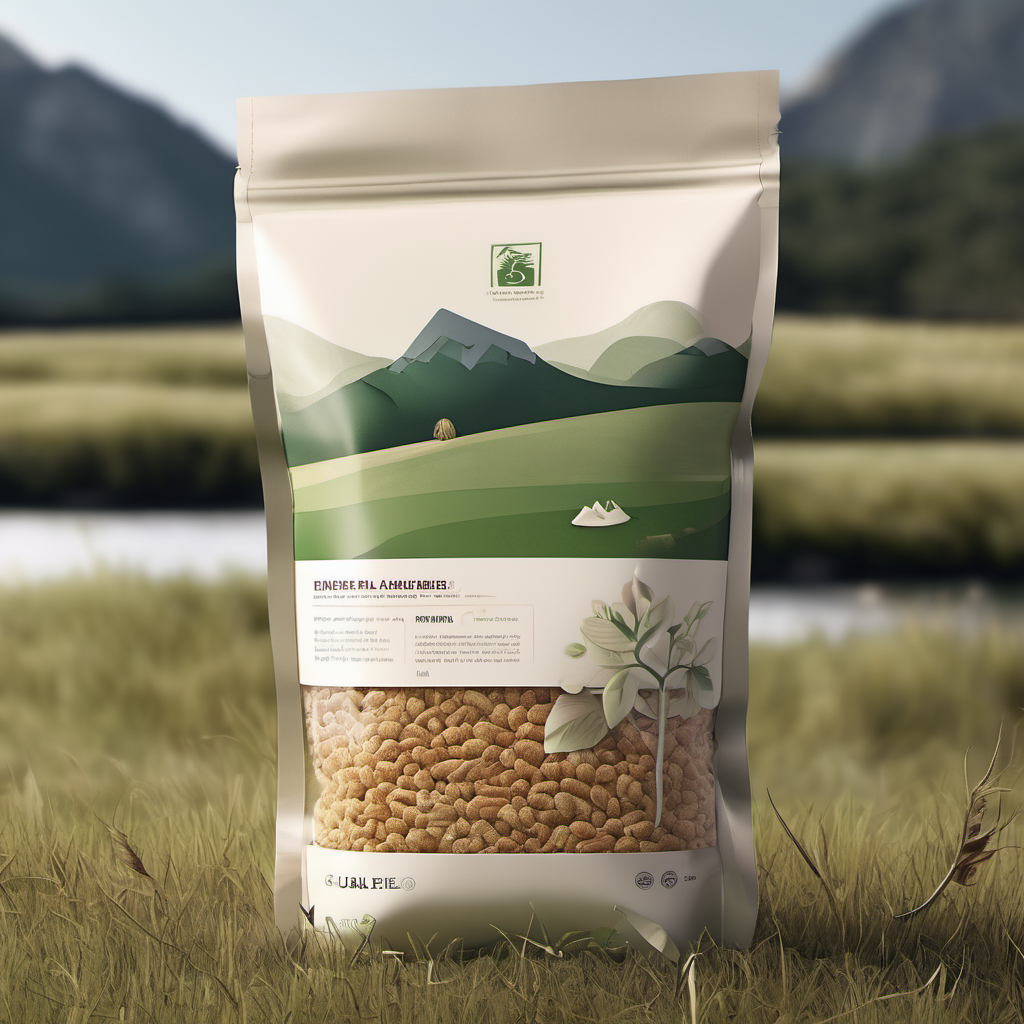
Generation parameters embedded in this image by AUTOMATIC1111 Stable Diffusion web UI or a fork of it (Forge, ...) (PNG 'parameters' text chunk):
"Natural and pure cereal packaging design, showcasing the harmony between the cereal bag and nature. Use warm and natural colors, such as light brown and light green, to highlight the product's eco-friendliness and sustainability. Incorporate some minimalist and natural elements, such as trees and grass, to emphasize the elegance and purity of the product. A cereal bag is placed on the grass, surrounded by a natural landscape with mountains and streams in the background. The lighting is warm and soft, creating a serene atmosphere. The shot is taken with a 35mm lens, using OctaneRender and high resolution."r placed on a rock. The overall mood is one of harmony between the wallet and the natural world, with a focus on the product's practicality and human touch."
Steps: 20, Sampler: DPM++ 2M Karras, CFG scale: 7, Seed: 3644837854, Size: 1024x1024, Model hash: 31e35c80fc, Model: sd_xl_base_1.0, Version: v1.6.1